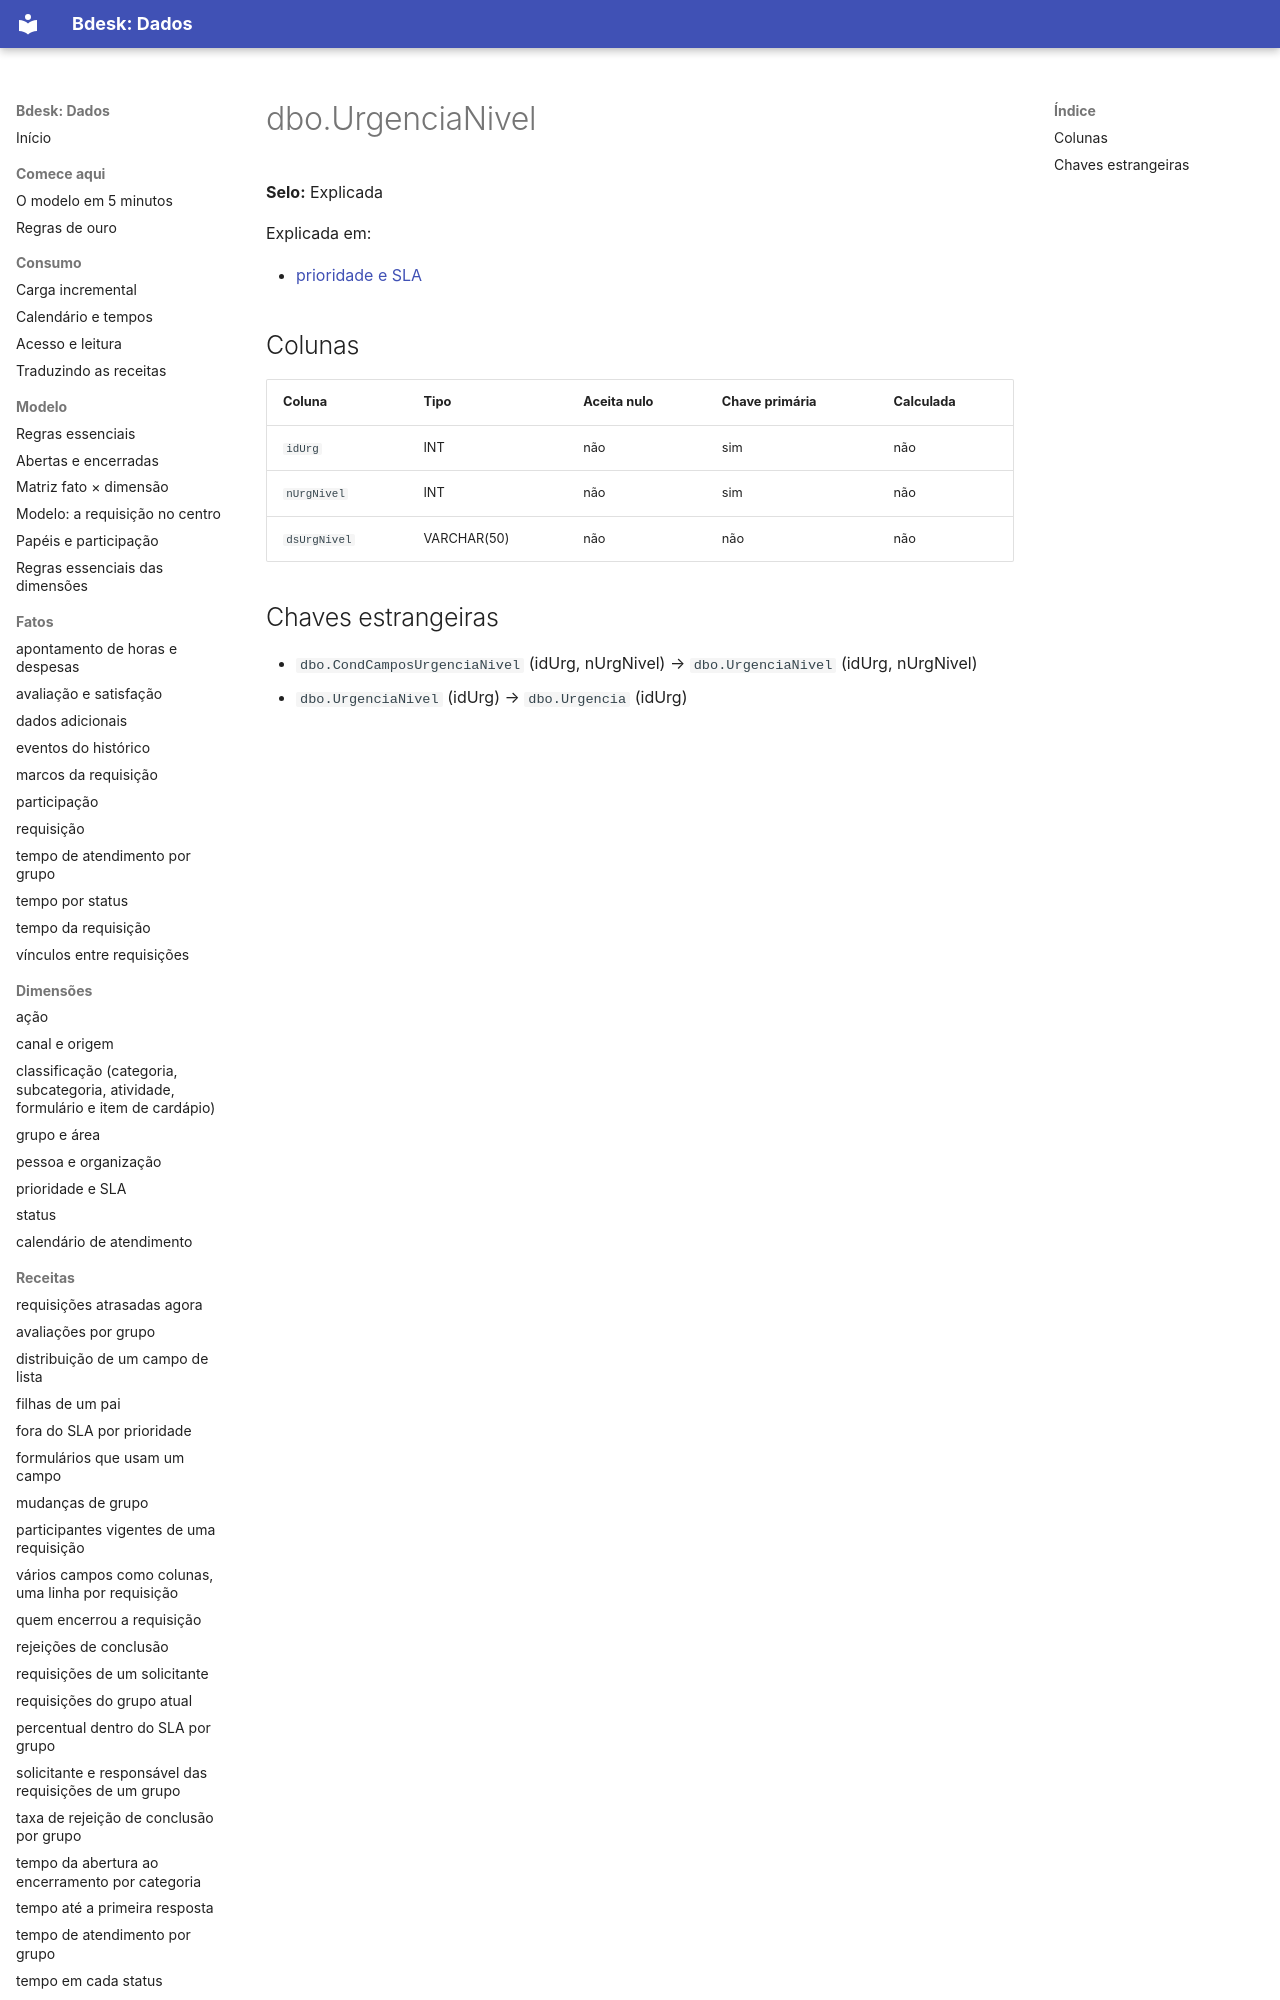

repository: bdeskapp/dados · page: dicionario/dbo-urgencianivel/index.html · generator: mkdocs

---
gerado: sincronizacao
---

# dbo.UrgenciaNivel

**Selo:** Explicada

Explicada em:

- [prioridade e SLA](../dimensoes/prioridade-sla.md)

## Colunas

| Coluna | Tipo | Aceita nulo | Chave primária | Calculada |
|---|---|---|---|---|
| `idUrg` | INT | não | sim | não |
| `nUrgNivel` | INT | não | sim | não |
| `dsUrgNivel` | VARCHAR(50) | não | não | não |
